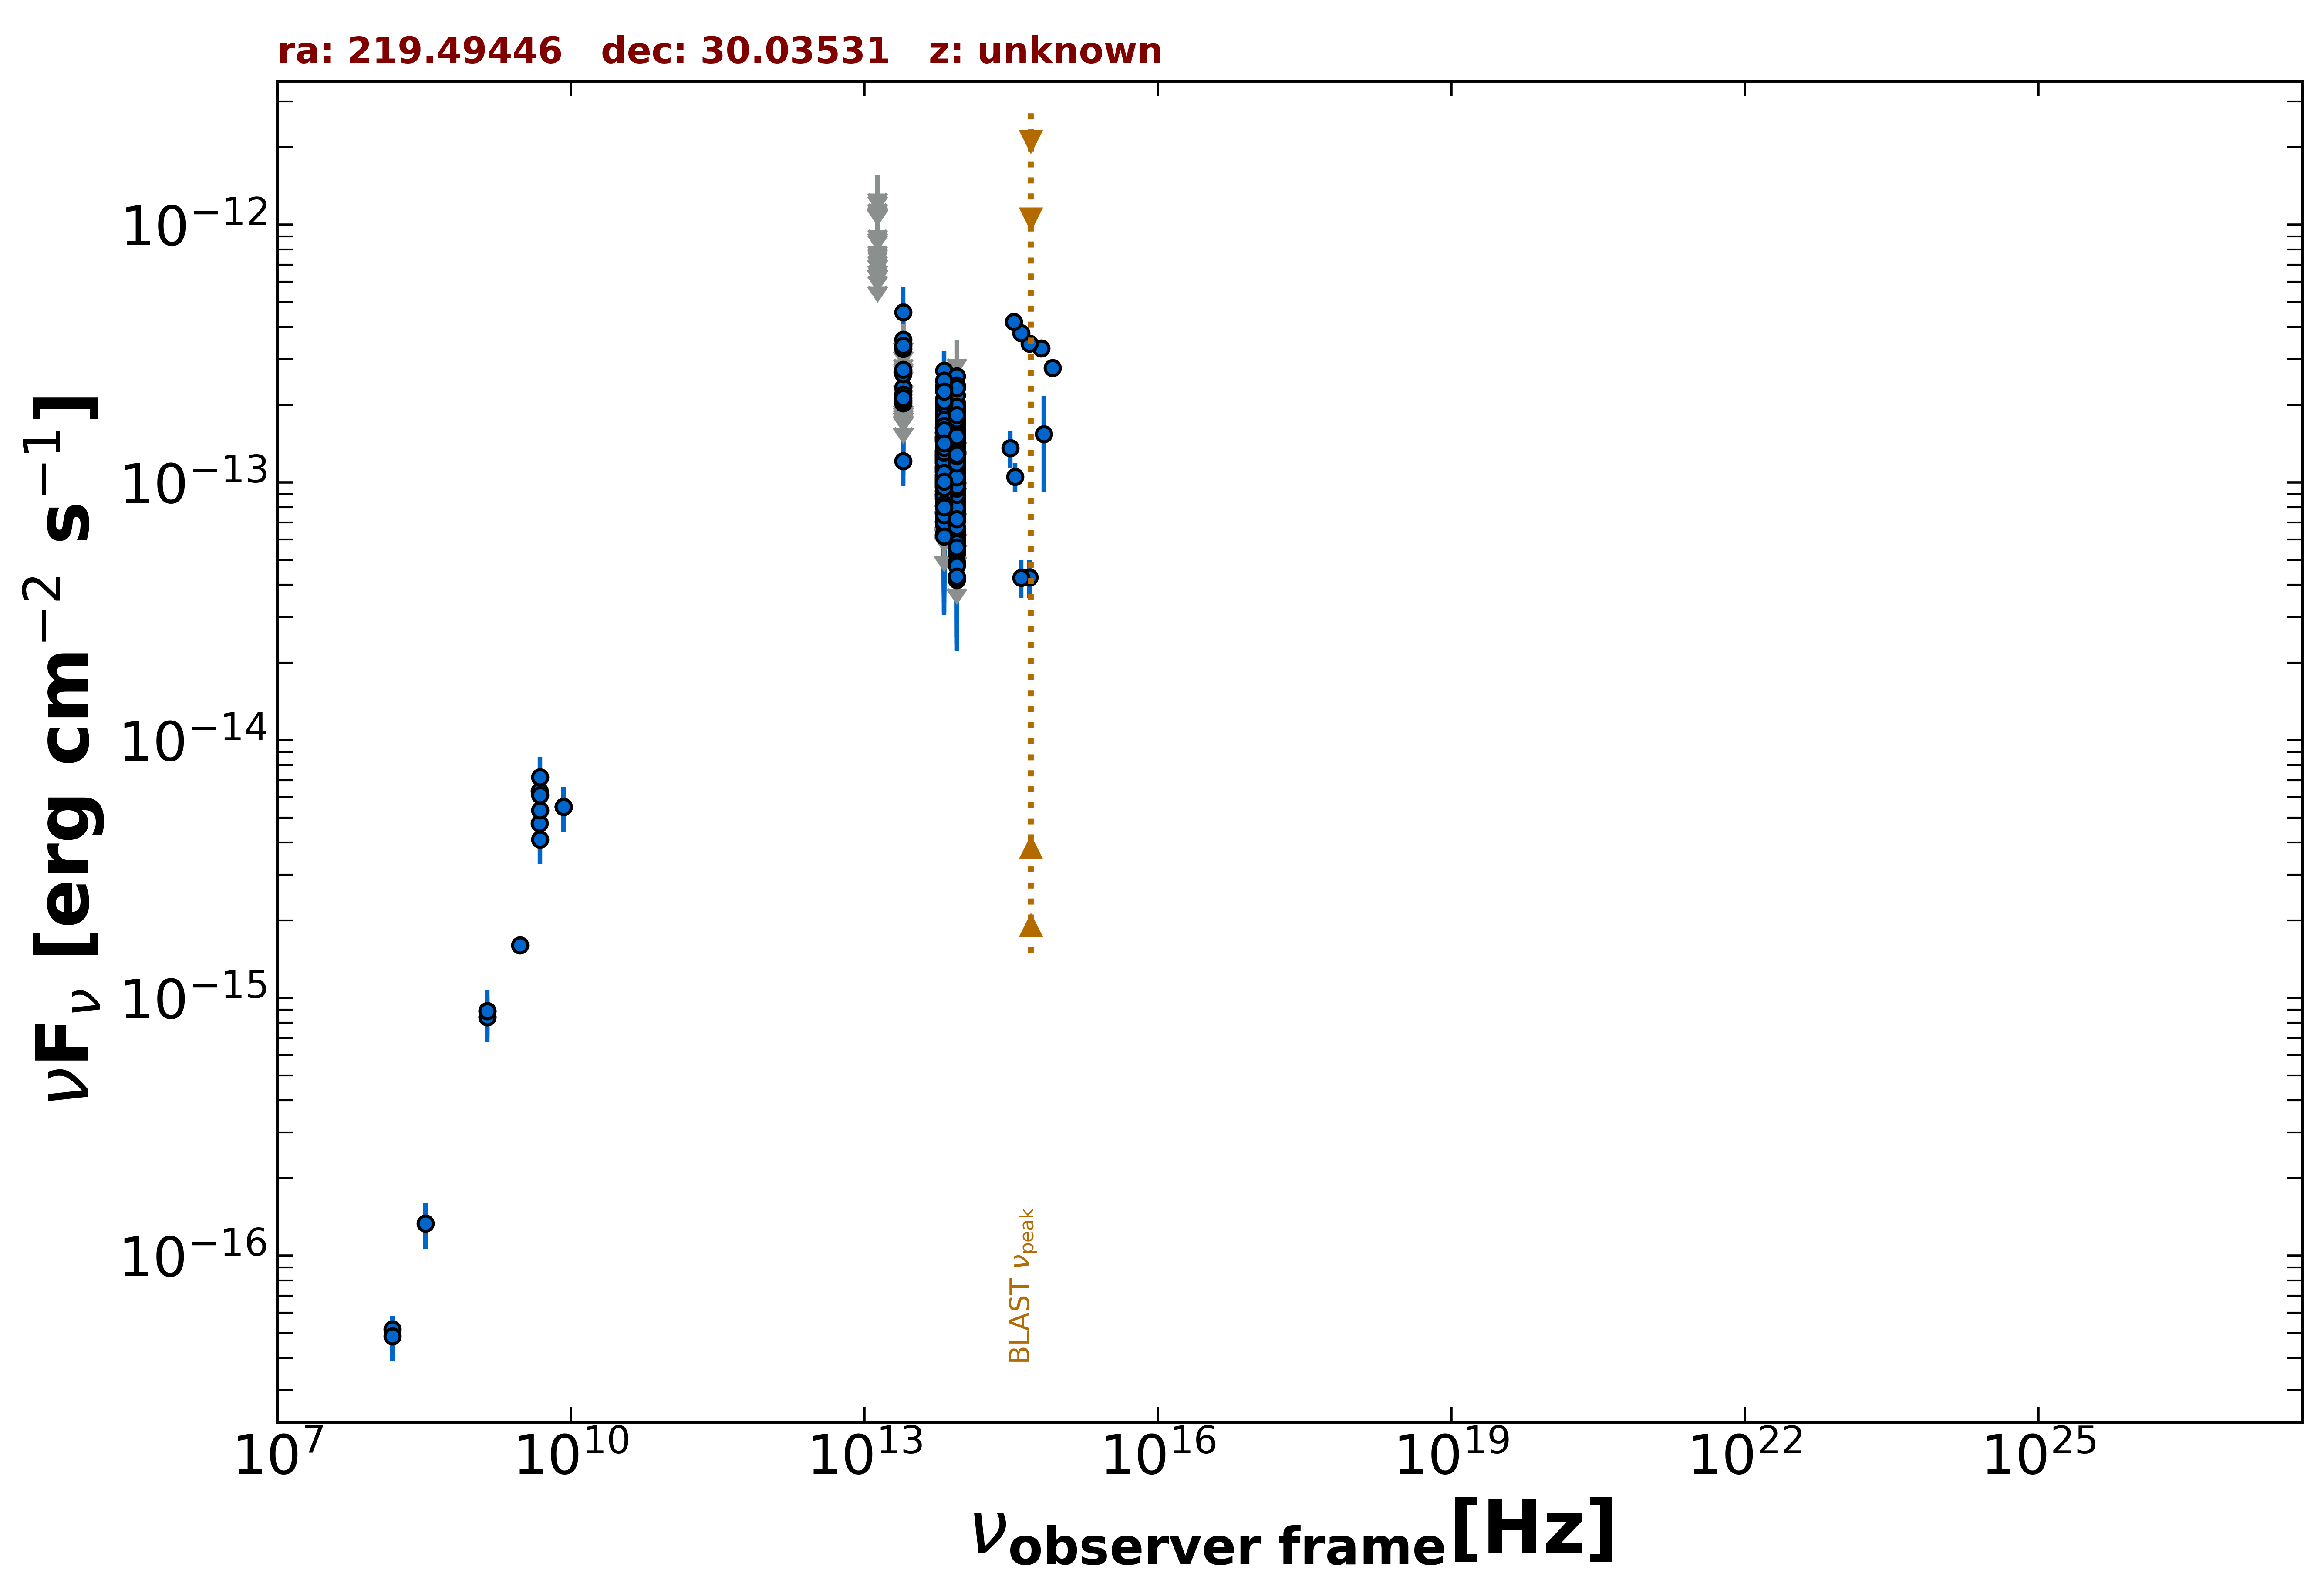

The table this chart was drawn from, first rows:
freq., flux, err_flux, MJD_start, MJD_end, flag, catalog, reference
1.400e+09, 8.886e-16, 1.900e-18, 55000, 55000, , FIRST, White et al. 1997  ApJ  475 479
1.400e+09, 8.414e-16, 2.520e-17, 55000, 55000, , NVSS, Condon et al. 1998  AJ  115  1693
3.000e+09, 1.602e-15, 7.000e-18, 55000, 55000, , VLASSQL, Gordon et al. 2021  ApJS  255  30
1.500e+08, 5.175e-17, 6.750e-18, 55000, 55000, , TGSS150, Intema et al. 2017  A&A  598  A781
8.400e+09, 5.510e-15, 0.000e+00, 55000, 55000, , CRATES, Healey et al. 2007  ApJS  171  61
4.800e+09, 4.752e-15, 4.320e-16, 55000, 55000, , GB6, Gregory et al. 1996  ApJS  103  427
4.800e+09, 6.336e-15, 8.640e-16, 55000, 55000, , GB87, Gregory et al. 1992  VizieR  VIII/14/j20…
8.817e+13, 9.979e-14, 1.880e-15, 55000, 55000, , UNWISE, Schlafly et al. 2019  ApJS  240  30
6.517e+13, 1.063e-13, 2.900e-15, 55000, 55000, , UNWISE, Schlafly et al. 2019  ApJS  240  30
8.817e+13, 1.263e-13, 4.750e-15, 55000, 55000, , WISE, Wright et al. 2010  AJ  140  1868
6.517e+13, 1.415e-13, 6.500e-15, 55000, 55000, , WISE, Wright et al. 2010  AJ  140  1868
2.498e+13, 1.207e-13, 2.415e-14, 55000, 55000, , WISE, Wright et al. 2010  AJ  140  1868
1.363e+13, 3.407e-13, 9.275e-14, 55000, 55000, , WISE, Wright et al. 2010  AJ  140  1868
8.817e+13, 9.317e-14, 2.050e-14, 56853, 56853, , NEOWISE, Mainzer et al. 2014  ApJ  792  30
6.517e+13, 1.329e-13, 4.696e-14, 56853, 56853, , NEOWISE, Mainzer et al. 2014  ApJ  792  30
8.817e+13, 9.155e-14, 2.603e-14, 56853, 56853, , NEOWISE, Mainzer et al. 2014  ApJ  792  30
6.517e+13, 1.673e-13, 4.280e-14, 56853, 56853, , NEOWISE, Mainzer et al. 2014  ApJ  792  30
8.817e+13, 1.360e-13, 2.125e-14, 56853, 56853, , NEOWISE, Mainzer et al. 2014  ApJ  792  30
6.517e+13, 1.476e-13, 0.000e+00, 56853, 56853, UL, NEOWISE, Mainzer et al. 2014  ApJ  792  30
8.817e+13, 1.113e-13, 2.303e-14, 56854, 56854, , NEOWISE, Mainzer et al. 2014  ApJ  792  30
6.517e+13, 7.411e-14, 3.718e-14, 56854, 56854, , NEOWISE, Mainzer et al. 2014  ApJ  792  30
8.817e+13, 1.130e-13, 2.394e-14, 56853, 56853, , NEOWISE, Mainzer et al. 2014  ApJ  792  30
6.517e+13, 1.189e-13, 0.000e+00, 56853, 56853, UL, NEOWISE, Mainzer et al. 2014  ApJ  792  30
8.817e+13, 1.186e-13, 2.087e-14, 56853, 56853, , NEOWISE, Mainzer et al. 2014  ApJ  792  30
6.517e+13, 1.347e-13, 3.235e-14, 56853, 56853, , NEOWISE, Mainzer et al. 2014  ApJ  792  30
8.817e+13, 1.369e-13, 2.245e-14, 56853, 56853, , NEOWISE, Mainzer et al. 2014  ApJ  792  30
6.517e+13, 1.851e-13, 0.000e+00, 56853, 56853, UL, NEOWISE, Mainzer et al. 2014  ApJ  792  30
8.817e+13, 1.124e-13, 2.486e-14, 56853, 56853, , NEOWISE, Mainzer et al. 2014  ApJ  792  30
6.517e+13, 1.107e-13, 3.612e-14, 56853, 56853, , NEOWISE, Mainzer et al. 2014  ApJ  792  30
8.817e+13, 8.671e-14, 2.139e-14, 56854, 56854, , NEOWISE, Mainzer et al. 2014  ApJ  792  30
6.517e+13, 1.303e-13, 3.584e-14, 56854, 56854, , NEOWISE, Mainzer et al. 2014  ApJ  792  30
8.817e+13, 1.259e-13, 2.415e-14, 56854, 56854, , NEOWISE, Mainzer et al. 2014  ApJ  792  30
6.517e+13, 1.150e-13, 3.507e-14, 56854, 56854, , NEOWISE, Mainzer et al. 2014  ApJ  792  30
8.817e+13, 1.286e-13, 2.310e-14, 56853, 56853, , NEOWISE, Mainzer et al. 2014  ApJ  792  30
6.517e+13, 8.516e-14, 3.127e-14, 56853, 56853, , NEOWISE, Mainzer et al. 2014  ApJ  792  30
8.817e+13, 1.400e-13, 2.595e-14, 56853, 56853, , NEOWISE, Mainzer et al. 2014  ApJ  792  30
6.517e+13, 1.315e-13, 4.468e-14, 56853, 56853, , NEOWISE, Mainzer et al. 2014  ApJ  792  30
8.817e+13, 1.100e-13, 3.025e-14, 56853, 56853, , NEOWISE, Mainzer et al. 2014  ApJ  792  30
6.517e+13, 9.778e-14, 4.162e-14, 56853, 56853, , NEOWISE, Mainzer et al. 2014  ApJ  792  30
8.817e+13, 1.048e-13, 2.176e-14, 56854, 56854, , NEOWISE, Mainzer et al. 2014  ApJ  792  30
6.517e+13, 8.477e-14, 3.728e-14, 56854, 56854, , NEOWISE, Mainzer et al. 2014  ApJ  792  30
8.817e+13, 1.337e-13, 2.565e-14, 56853, 56853, , NEOWISE, Mainzer et al. 2014  ApJ  792  30
6.517e+13, 7.195e-14, 3.330e-14, 56853, 56853, , NEOWISE, Mainzer et al. 2014  ApJ  792  30
8.817e+13, 1.709e-13, 2.435e-14, 57212, 57212, , NEOWISE, Mainzer et al. 2014  ApJ  792  30
6.517e+13, 1.460e-13, 3.725e-14, 57212, 57212, , NEOWISE, Mainzer et al. 2014  ApJ  792  30
8.817e+13, 1.568e-13, 2.025e-14, 57212, 57212, , NEOWISE, Mainzer et al. 2014  ApJ  792  30
6.517e+13, 2.337e-13, 5.405e-14, 57212, 57212, , NEOWISE, Mainzer et al. 2014  ApJ  792  30
8.817e+13, 1.640e-13, 5.205e-14, 57213, 57213, , NEOWISE, Mainzer et al. 2014  ApJ  792  30
6.517e+13, 1.579e-13, 3.195e-14, 57213, 57213, , NEOWISE, Mainzer et al. 2014  ApJ  792  30
8.817e+13, 1.421e-13, 2.180e-14, 57212, 57212, , NEOWISE, Mainzer et al. 2014  ApJ  792  30
6.517e+13, 1.624e-13, 3.895e-14, 57212, 57212, , NEOWISE, Mainzer et al. 2014  ApJ  792  30
8.817e+13, 1.353e-13, 2.090e-14, 57212, 57212, , NEOWISE, Mainzer et al. 2014  ApJ  792  30
6.517e+13, 1.382e-13, 3.330e-14, 57212, 57212, , NEOWISE, Mainzer et al. 2014  ApJ  792  30
8.817e+13, 1.136e-13, 2.746e-14, 57767, 57767, , NEOWISE, Mainzer et al. 2014  ApJ  792  30
6.517e+13, 1.320e-13, 0.000e+00, 57767, 57767, UL, NEOWISE, Mainzer et al. 2014  ApJ  792  30
8.817e+13, 7.699e-14, 3.078e-14, 57767, 57767, , NEOWISE, Mainzer et al. 2014  ApJ  792  30
6.517e+13, 1.247e-13, 0.000e+00, 57767, 57767, UL, NEOWISE, Mainzer et al. 2014  ApJ  792  30
8.817e+13, 9.560e-14, 2.940e-14, 57767, 57767, , NEOWISE, Mainzer et al. 2014  ApJ  792  30
6.517e+13, 9.109e-14, 0.000e+00, 57767, 57767, UL, NEOWISE, Mainzer et al. 2014  ApJ  792  30
8.817e+13, 1.277e-13, 3.270e-14, 57767, 57767, , NEOWISE, Mainzer et al. 2014  ApJ  792  30
... 453 more rows
